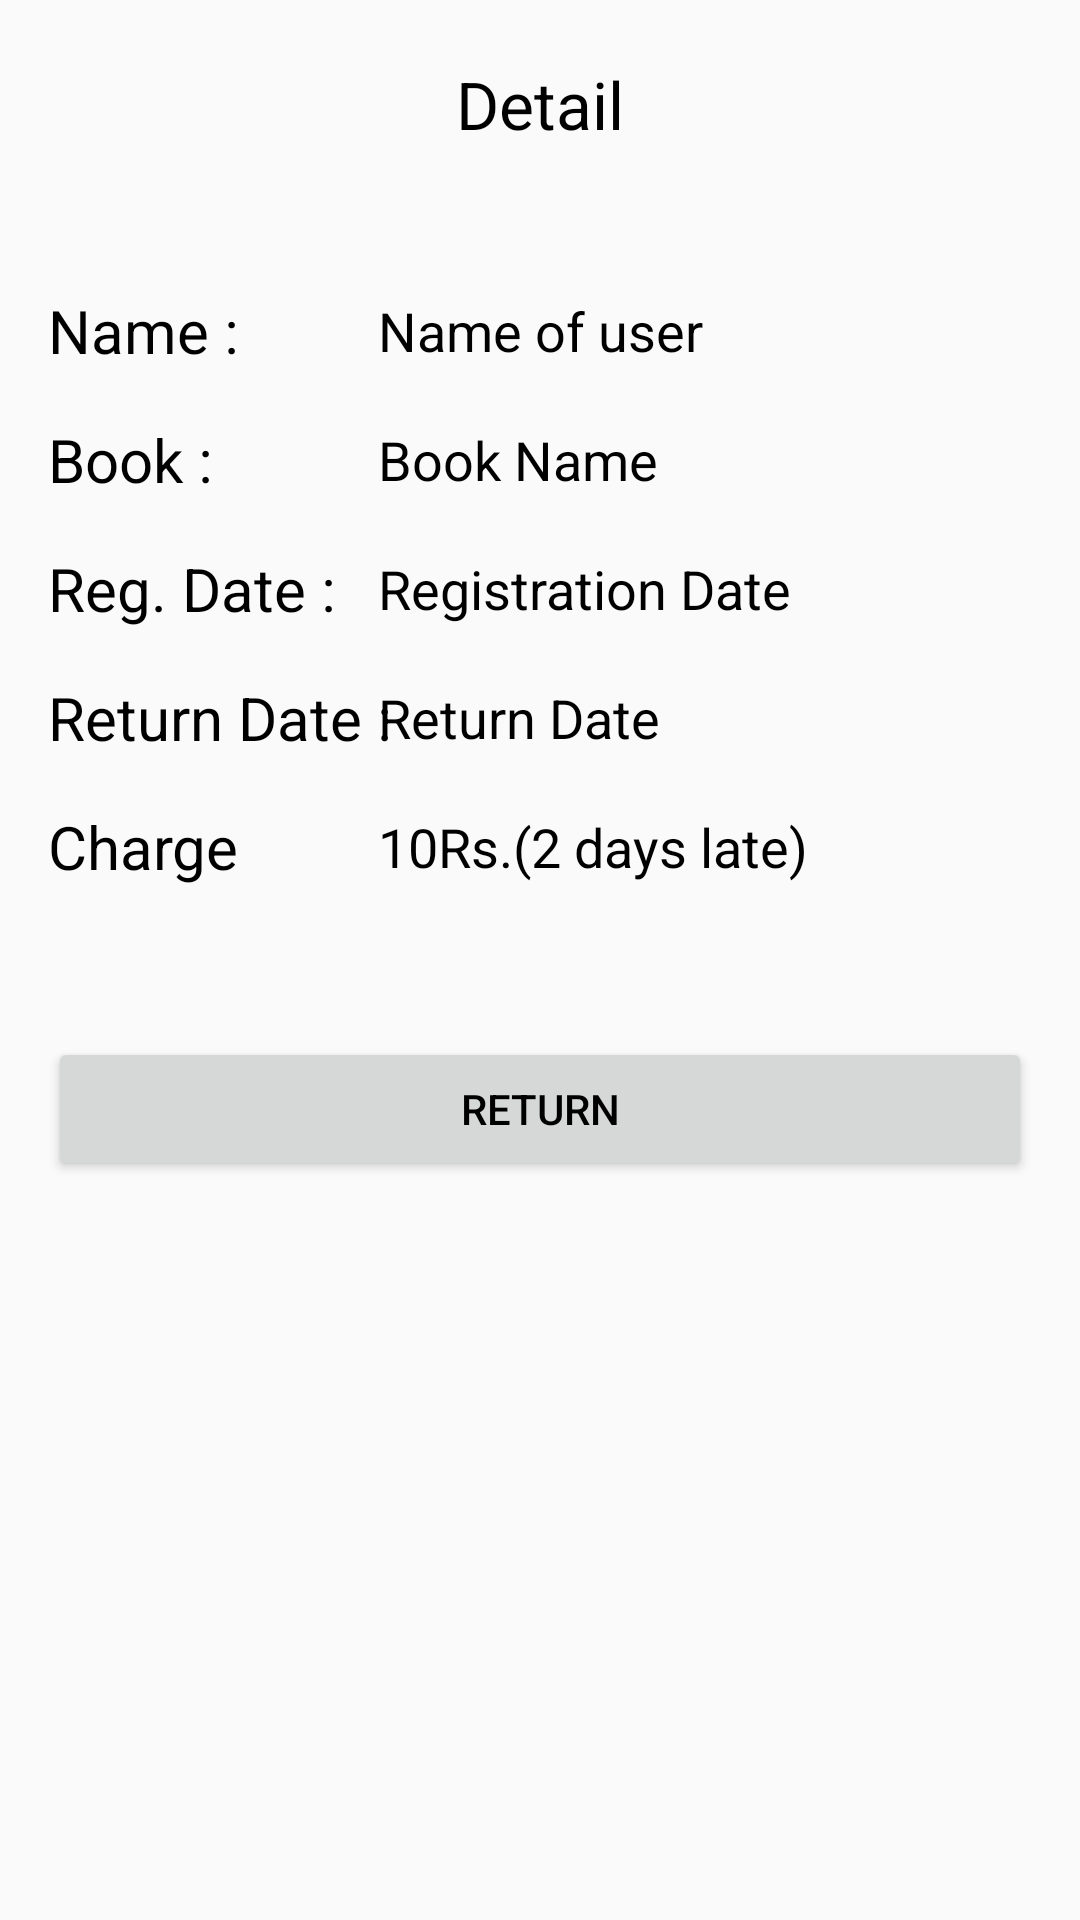

Android layout source for this screen:
<!-- AndroidManifest.xml: application theme Theme.MADPracticals -->
<!-- res/layout/practical10_ex4.xml -->
<?xml version="1.0" encoding="utf-8"?>
<androidx.constraintlayout.widget.ConstraintLayout xmlns:android="http://schemas.android.com/apk/res/android"
    xmlns:app="http://schemas.android.com/apk/res-auto"
    xmlns:tools="http://schemas.android.com/tools"
    android:layout_width="match_parent"
    android:layout_height="match_parent"
    tools:context=".Practical10.Deep.Practical10_ex4_return_book_2">

    <TextView
        android:id="@+id/book_details"
        android:layout_width="wrap_content"
        android:layout_height="wrap_content"
        android:layout_marginTop="20dp"
        android:text="Detail"
        android:textColor="@color/black"
        android:textSize="22dp"
        app:layout_constraintEnd_toEndOf="parent"
        app:layout_constraintStart_toStartOf="parent"
        app:layout_constraintTop_toTopOf="parent" />

    <TextView
        android:id="@+id/name_tv_5"
        android:layout_width="wrap_content"
        android:layout_height="wrap_content"
        android:layout_marginStart="16dp"
        android:layout_marginLeft="16dp"
        android:layout_marginTop="20dp"
        android:text="Name :"
        android:textColor="@color/black"
        android:textSize="20dp"
        app:layout_constraintStart_toStartOf="parent"
        app:layout_constraintTop_toTopOf="@+id/guideline2" />

    <androidx.constraintlayout.widget.Guideline
        android:id="@+id/guideline"
        android:layout_width="wrap_content"
        android:layout_height="wrap_content"
        android:orientation="vertical"
        app:layout_constraintGuide_percent="0.35" />

    <androidx.constraintlayout.widget.Guideline
        android:id="@+id/guideline2"
        android:layout_width="wrap_content"
        android:layout_height="wrap_content"
        android:orientation="horizontal"
        app:layout_constraintGuide_percent="0.12" />

    <TextView
        android:id="@+id/name_data_5"
        android:layout_width="wrap_content"
        android:layout_height="wrap_content"
        android:text="Name of user"
        android:textColor="@color/black"
        android:textSize="18dp"
        app:layout_constraintBottom_toBottomOf="@+id/name_tv_5"
        app:layout_constraintStart_toStartOf="@+id/guideline"
        app:layout_constraintTop_toTopOf="@+id/name_tv_5" />

    <TextView
        android:id="@+id/book_tv_5"
        android:layout_width="wrap_content"
        android:layout_height="wrap_content"
        android:layout_marginStart="16dp"
        android:layout_marginLeft="16dp"
        android:layout_marginTop="16dp"
        android:text="Book :"
        android:textColor="@color/black"
        android:textSize="20dp"
        app:layout_constraintStart_toStartOf="parent"
        app:layout_constraintTop_toBottomOf="@+id/name_tv_5" />

    <TextView
        android:id="@+id/book_data_5"
        android:layout_width="wrap_content"
        android:layout_height="wrap_content"
        android:text="Book Name"
        android:textColor="@color/black"
        android:textSize="18dp"
        app:layout_constraintBottom_toBottomOf="@+id/book_tv_5"
        app:layout_constraintStart_toStartOf="@+id/guideline"
        app:layout_constraintTop_toTopOf="@+id/book_tv_5" />

    <TextView
        android:id="@+id/reg_date"
        android:layout_width="wrap_content"
        android:layout_height="wrap_content"
        android:layout_marginStart="16dp"
        android:layout_marginLeft="16dp"
        android:layout_marginTop="16dp"
        android:text="Reg. Date :"
        android:textColor="@color/black"
        android:textSize="20dp"
        app:layout_constraintStart_toStartOf="parent"
        app:layout_constraintTop_toBottomOf="@+id/book_tv_5" />

    <TextView
        android:id="@+id/reg_date_data_5"
        android:layout_width="wrap_content"
        android:layout_height="wrap_content"
        android:text="Registration Date"
        android:textColor="@color/black"
        android:textSize="18dp"
        app:layout_constraintBottom_toBottomOf="@+id/reg_date"
        app:layout_constraintStart_toStartOf="@+id/guideline"
        app:layout_constraintTop_toTopOf="@+id/reg_date" />

    <TextView
        android:id="@+id/due_date_5"
        android:layout_width="wrap_content"
        android:layout_height="wrap_content"
        android:layout_marginStart="16dp"
        android:layout_marginLeft="16dp"
        android:layout_marginTop="16dp"
        android:text="Return Date :"
        android:textColor="@color/black"
        android:textSize="20dp"
        app:layout_constraintStart_toStartOf="parent"
        app:layout_constraintTop_toBottomOf="@+id/reg_date" />

    <TextView
        android:id="@+id/due_date_data_5"
        android:layout_width="wrap_content"
        android:layout_height="wrap_content"
        android:text="Return Date"
        android:textColor="@color/black"
        android:textSize="18dp"
        app:layout_constraintBottom_toBottomOf="@+id/due_date_5"
        app:layout_constraintStart_toStartOf="@+id/guideline"
        app:layout_constraintTop_toTopOf="@+id/due_date_5" />

    <TextView
        android:id="@+id/charge_tv_5"
        android:layout_width="wrap_content"
        android:layout_height="wrap_content"
        android:layout_marginStart="16dp"
        android:layout_marginLeft="16dp"
        android:layout_marginTop="16dp"
        android:text="Charge"
        android:textColor="@color/black"
        android:textSize="20dp"
        app:layout_constraintStart_toStartOf="parent"
        app:layout_constraintTop_toBottomOf="@+id/due_date_5" />

    <TextView
        android:id="@+id/charge_data_5"
        android:layout_width="wrap_content"
        android:layout_height="wrap_content"
        android:text="10Rs.(2 days late)"
        android:textColor="@color/black"
        android:textSize="18dp"
        app:layout_constraintBottom_toBottomOf="@+id/charge_tv_5"
        app:layout_constraintStart_toStartOf="@+id/guideline"
        app:layout_constraintTop_toTopOf="@+id/charge_tv_5" />

    <Button
        android:id="@+id/return_btn_data_5"
        android:layout_width="match_parent"
        android:layout_height="wrap_content"
        android:layout_marginHorizontal="16dp"
        android:layout_marginTop="50dp"
        android:text="Return"
        android:textColor="@color/black"
        app:layout_constraintEnd_toEndOf="parent"
        app:layout_constraintStart_toStartOf="parent"
        app:layout_constraintTop_toBottomOf="@+id/charge_tv_5" />


</androidx.constraintlayout.widget.ConstraintLayout>
<!-- resources referenced by this layout -->
<resources>
  <color name="black">#FF000000</color>
  <style name="Theme.MADPracticals" parent="Theme.Design.Light.NoActionBar">
          
          <item name="colorPrimary">@color/purple_500</item>
          <item name="colorPrimaryVariant">@color/purple_700</item>
          <item name="colorOnPrimary">@color/white</item>
          
          <item name="colorSecondary">@color/teal_200</item>
          <item name="colorSecondaryVariant">@color/teal_700</item>
          <item name="colorOnSecondary">@color/black</item>
          
          <item name="android:statusBarColor" tools:targetApi="l">?attr/colorPrimaryVariant</item>
          
  
      </style>
  <color name="purple_500">#FF6200EE</color>
  <color name="purple_700">#000C5A</color>
  <color name="white">#FFFFFFFF</color>
  <color name="teal_200">#FF03DAC5</color>
  <color name="teal_700">#28D063</color>
</resources>
